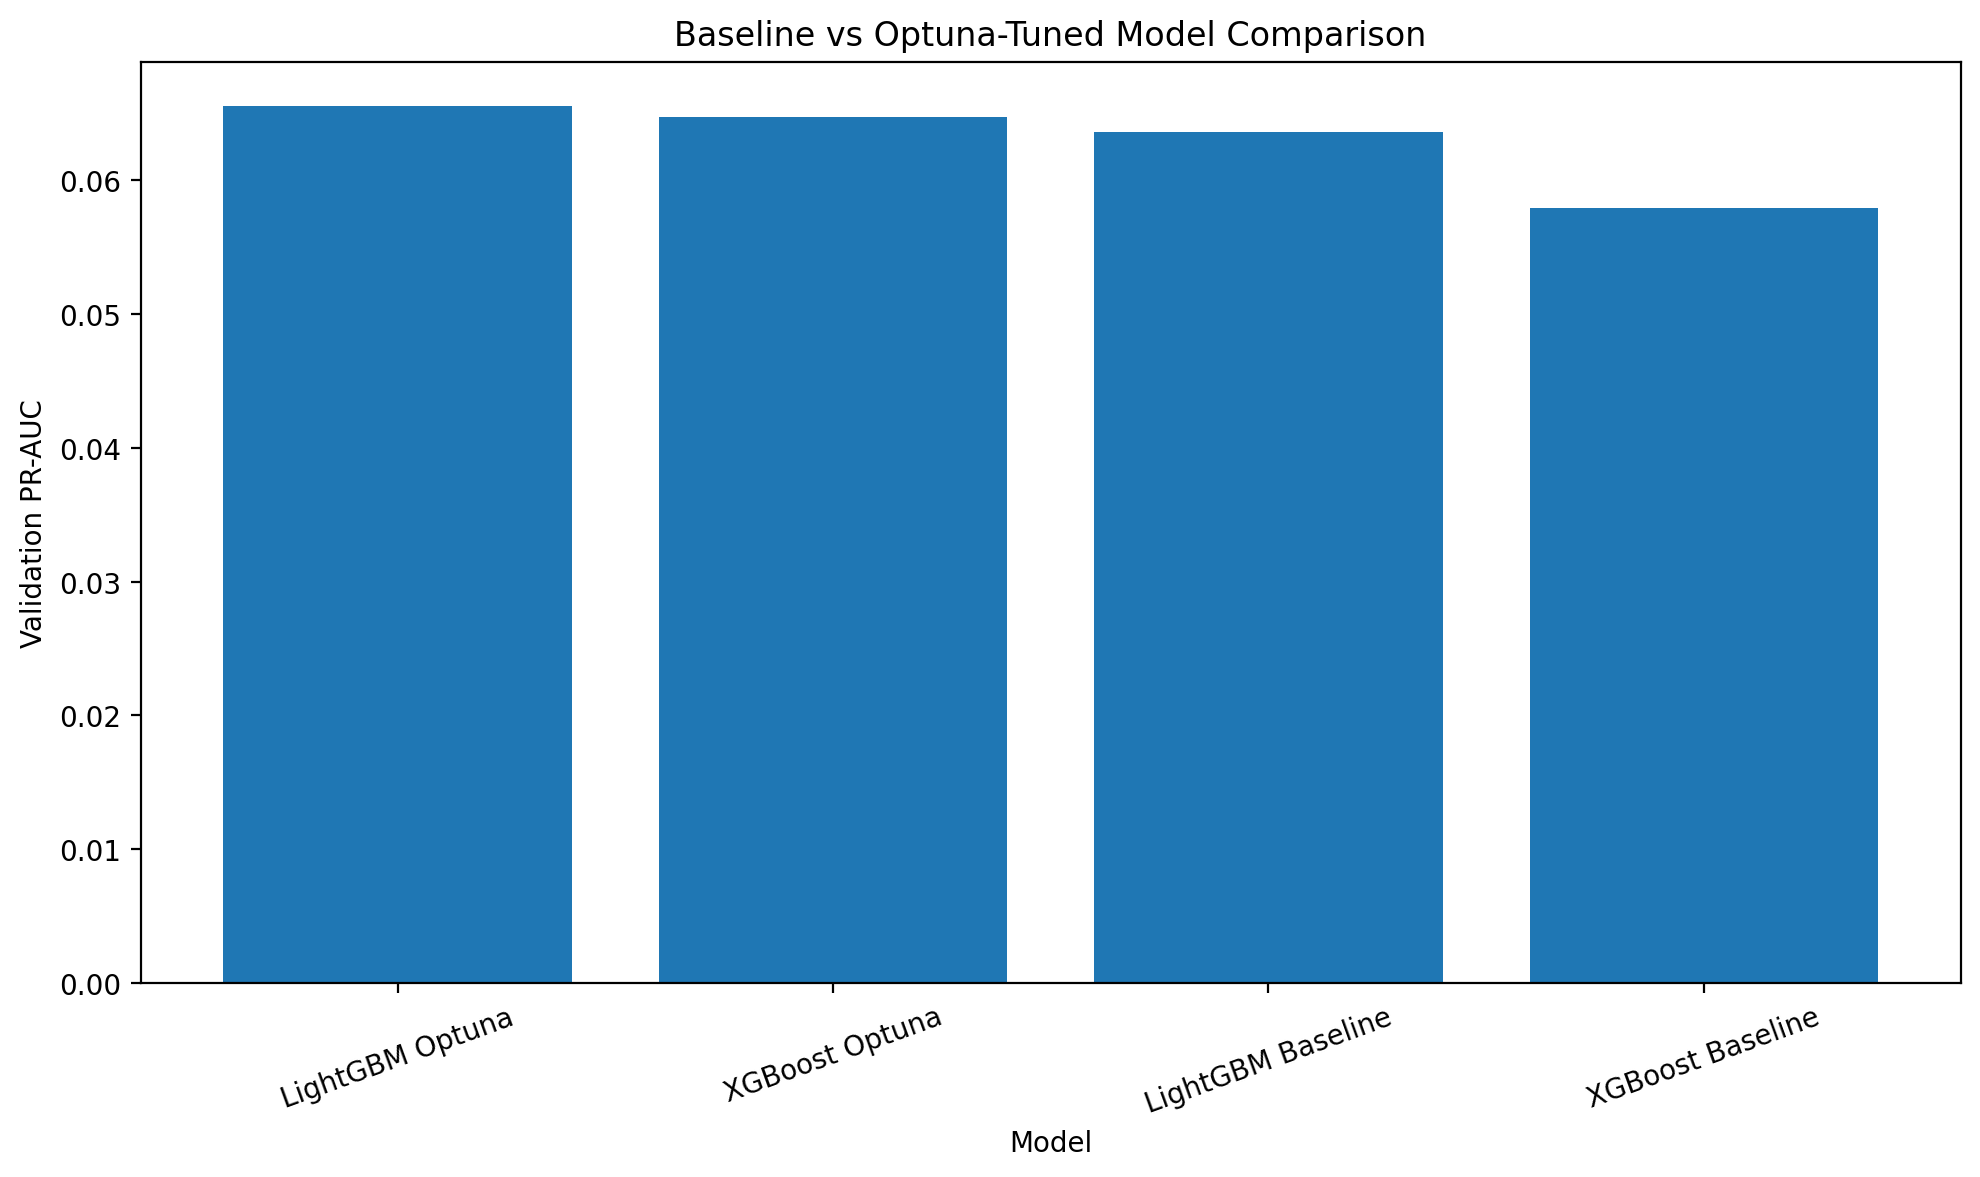

Data behind this chart, as committed beside it:
model, roc_auc, pr_auc, precision_at_0_5, recall_at_0_5, f1_at_0_5, training_seconds, predicted_positive_rate
LightGBM Optuna, 0.9339, 0.06558, 0.04458, 0.5338, 0.08229, 12.53, 0.01021
XGBoost Optuna, 0.9341, 0.06469, 0.04409, 0.5333, 0.08145, 58.69, 0.01031
LightGBM Baseline, 0.9342, 0.06358, 0.04453, 0.535, 0.08222, 8.416, 
XGBoost Baseline, 0.933, 0.05794, 0.04265, 0.5361, 0.07902, 69.75, 
